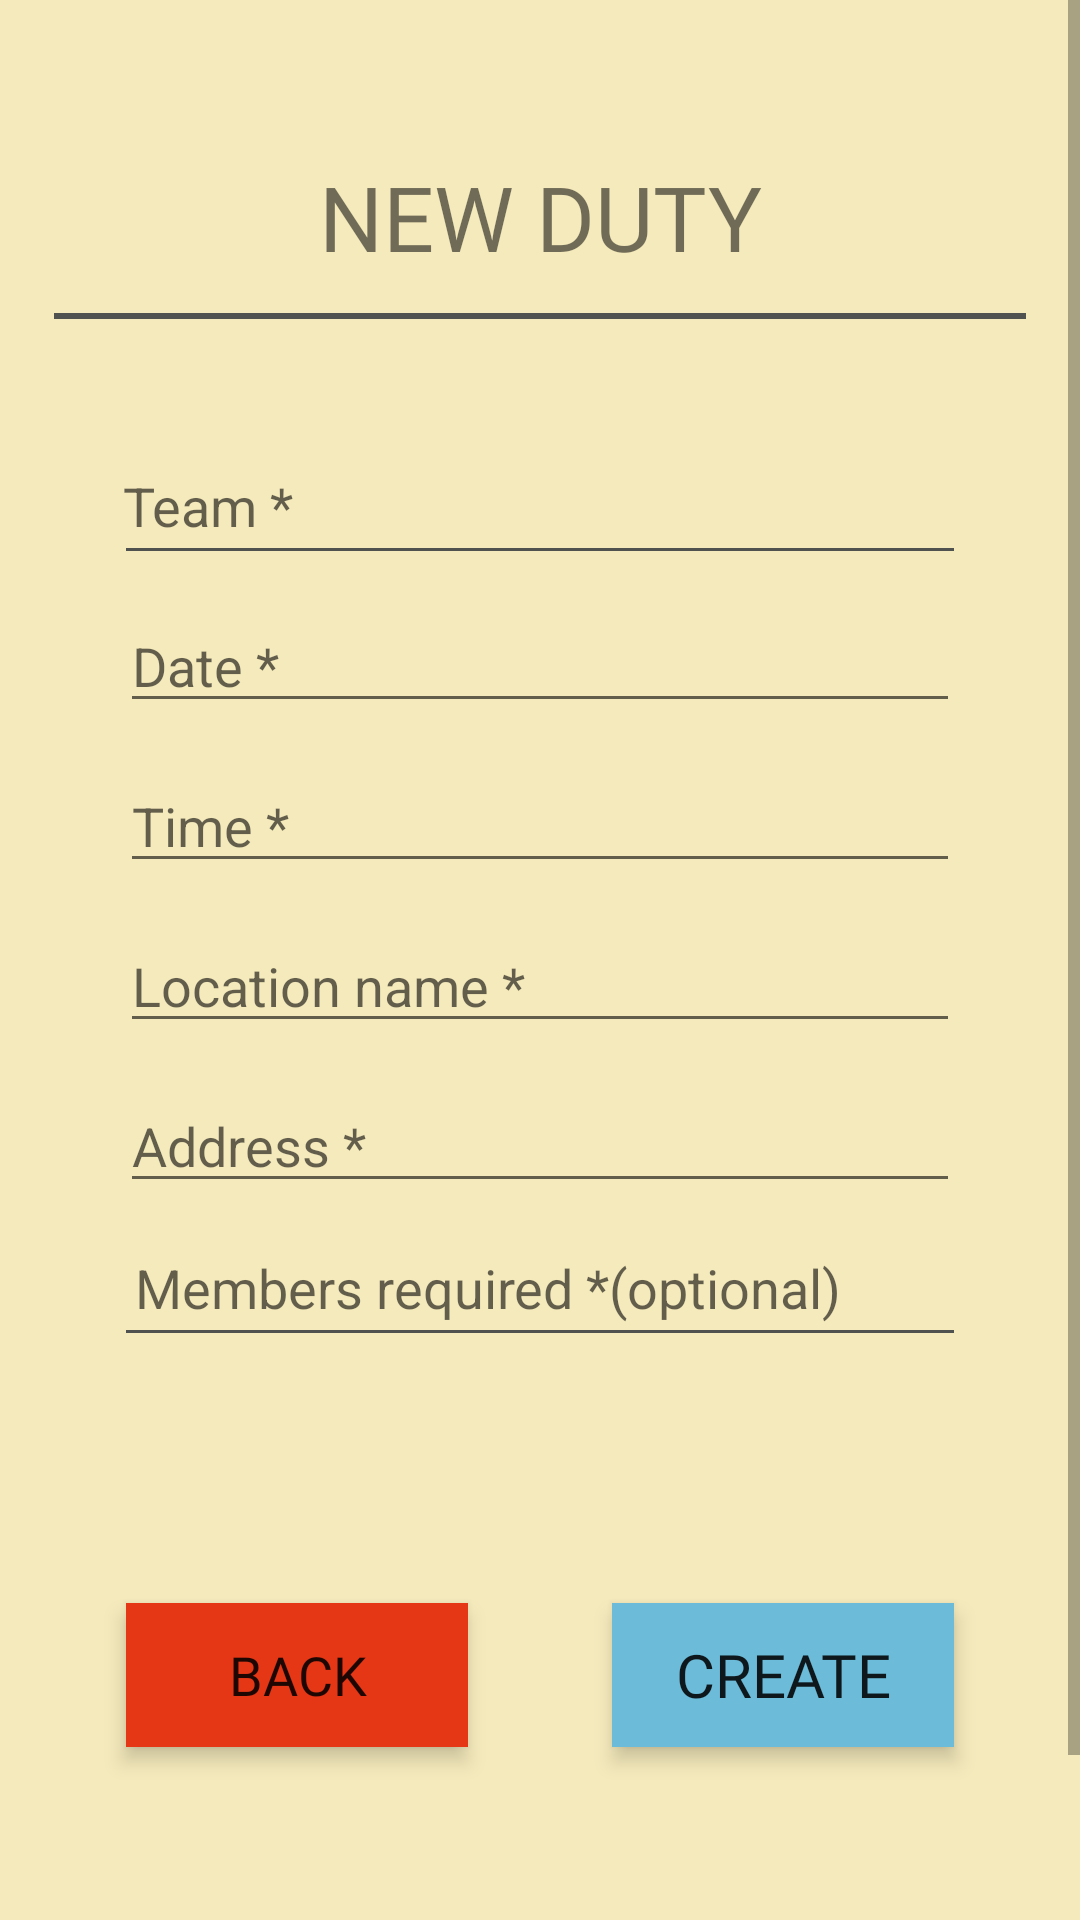

This screen was rendered from an Android layout file. Write that file and the resources it references.
<!-- AndroidManifest.xml: application theme Theme.TeamPlanner -->
<!-- res/layout/activity_new_duty.xml -->
<?xml version="1.0" encoding="utf-8"?>

<ScrollView xmlns:android="http://schemas.android.com/apk/res/android"
    xmlns:app="http://schemas.android.com/apk/res-auto"
    xmlns:tools="http://schemas.android.com/tools"
    android:layout_width="match_parent"
    android:layout_height="match_parent"
    android:background="#F5EABC"
    tools:context=".games.NewGameActivity">

    <androidx.constraintlayout.widget.ConstraintLayout
        android:layout_width="match_parent"
        android:layout_height="match_parent"
        android:minHeight="700dp">

        <View
            android:id="@+id/view7"
            android:layout_width="0dp"
            android:layout_height="1dp"
            android:layout_marginStart="24dp"
            android:layout_marginLeft="24dp"
            android:layout_marginTop="2dp"
            android:layout_marginEnd="24dp"
            android:layout_marginRight="24dp"
            android:background="#505250"
            app:layout_constraintEnd_toStartOf="@+id/guideline3"
            app:layout_constraintHorizontal_bias="1.0"
            app:layout_constraintStart_toStartOf="@+id/guideline2"
            app:layout_constraintTop_toBottomOf="@+id/textViewTeam" />

        <View
            android:id="@+id/view4"
            android:layout_width="0dp"
            android:layout_height="1dp"
            android:layout_marginStart="24dp"
            android:layout_marginLeft="24dp"
            android:layout_marginTop="2dp"
            android:layout_marginEnd="24dp"
            android:layout_marginRight="24dp"
            android:background="#505250"
            app:layout_constraintEnd_toStartOf="@+id/guideline3"
            app:layout_constraintHorizontal_bias="0.367"
            app:layout_constraintStart_toStartOf="@+id/guideline2"
            app:layout_constraintTop_toBottomOf="@+id/membersRequiredTxtView" />

        <TextView
            android:id="@+id/newDutyTextView"
            android:layout_width="0dp"
            android:layout_height="wrap_content"
            android:layout_marginTop="52dp"
            android:fontFamily="@font/squada_one"
            android:gravity="center"
            android:text="NEW DUTY"
            android:textSize="30sp"
            app:layout_constraintEnd_toStartOf="@+id/guideline3"
            app:layout_constraintStart_toStartOf="@+id/guideline2"
            app:layout_constraintTop_toTopOf="parent" />

        <View
            android:id="@+id/view3"
            android:layout_width="0dp"
            android:layout_height="2dp"
            android:layout_marginTop="12dp"
            android:background="#505250"
            app:layout_constraintEnd_toStartOf="@+id/guideline3"
            app:layout_constraintHorizontal_bias="0.416"
            app:layout_constraintStart_toStartOf="@+id/guideline2"
            app:layout_constraintTop_toBottomOf="@+id/newDutyTextView" />

        <androidx.constraintlayout.widget.Guideline
            android:id="@+id/guideline2"
            android:layout_width="wrap_content"
            android:layout_height="wrap_content"
            android:orientation="vertical"
            app:layout_constraintGuide_percent="0.05" />

        <androidx.constraintlayout.widget.Guideline
            android:id="@+id/guideline3"
            android:layout_width="wrap_content"
            android:layout_height="wrap_content"
            android:orientation="vertical"
            app:layout_constraintGuide_percent="0.95" />

        <EditText
            android:id="@+id/editTextDutyDate"
            android:layout_width="0dp"
            android:layout_height="wrap_content"
            android:layout_marginStart="22dp"
            android:layout_marginLeft="22dp"
            android:layout_marginTop="16dp"
            android:layout_marginEnd="22dp"
            android:layout_marginRight="22dp"
            android:ems="10"
            android:hint="Date *"
            android:inputType="date"
            app:layout_constraintEnd_toStartOf="@+id/guideline3"
            app:layout_constraintHorizontal_bias="0.0"
            app:layout_constraintStart_toStartOf="@+id/guideline2"
            app:layout_constraintTop_toBottomOf="@+id/view7" />

        <EditText
            android:id="@+id/editDutyTextTime"
            android:layout_width="0dp"
            android:layout_height="wrap_content"
            android:layout_marginStart="22dp"
            android:layout_marginLeft="22dp"
            android:layout_marginTop="12dp"
            android:layout_marginEnd="22dp"
            android:layout_marginRight="22dp"
            android:ems="10"
            android:hint="Time *"
            android:inputType="time"
            app:layout_constraintEnd_toStartOf="@+id/guideline3"
            app:layout_constraintStart_toStartOf="@+id/guideline2"
            app:layout_constraintTop_toBottomOf="@+id/editTextDutyDate" />

        <EditText
            android:id="@+id/editDutyTextLocation"
            android:layout_width="0dp"
            android:layout_height="wrap_content"
            android:layout_marginStart="22dp"
            android:layout_marginLeft="22dp"
            android:layout_marginTop="12dp"
            android:layout_marginEnd="22dp"
            android:layout_marginRight="22dp"
            android:ems="10"
            android:hint="Location name *"
            android:inputType="textPersonName"
            app:layout_constraintEnd_toStartOf="@+id/guideline3"
            app:layout_constraintStart_toStartOf="@+id/guideline2"
            app:layout_constraintTop_toBottomOf="@+id/editDutyTextTime" />

        <EditText
            android:id="@+id/editDutyTextPostalAddress"
            android:layout_width="0dp"
            android:layout_height="wrap_content"
            android:layout_marginStart="22dp"
            android:layout_marginLeft="22dp"
            android:layout_marginTop="12dp"
            android:layout_marginEnd="22dp"
            android:layout_marginRight="22dp"
            android:ems="10"
            android:hint="Address *"
            android:inputType="textPostalAddress"
            app:layout_constraintEnd_toStartOf="@+id/guideline3"
            app:layout_constraintStart_toStartOf="@+id/guideline2"
            app:layout_constraintTop_toBottomOf="@+id/editDutyTextLocation" />

        <Button
            android:id="@+id/dutyBackButton"
            style="?android:attr/borderlessButtonStyle"
            android:layout_width="0dp"
            android:layout_height="wrap_content"
            android:layout_marginStart="24dp"
            android:layout_marginLeft="24dp"
            android:layout_marginTop="90dp"
            android:layout_marginEnd="24dp"
            android:layout_marginRight="24dp"
            android:background="#E53615"
            android:fontFamily="@font/squada_one"
            android:text="back"
            android:textSize="18dp"
            android:translationZ="4dp"
            app:backgroundTint="@null"
            app:layout_constraintEnd_toStartOf="@+id/dutyCreateButton"
            app:layout_constraintStart_toStartOf="@+id/guideline2"
            app:layout_constraintTop_toBottomOf="@+id/view4" />

        <Button
            android:id="@+id/dutyCreateButton"
            style="?android:attr/borderlessButtonStyle"
            android:layout_width="0dp"
            android:layout_height="wrap_content"
            android:layout_marginStart="24dp"
            android:layout_marginLeft="24dp"
            android:layout_marginEnd="24dp"
            android:layout_marginRight="24dp"
            android:background="#6BBBD9"
            android:fontFamily="@font/squada_one"
            android:text="CREATE"
            android:textSize="20dp"
            android:translationZ="4dp"
            app:backgroundTint="@null"
            app:layout_constraintBottom_toBottomOf="@+id/dutyBackButton"
            app:layout_constraintEnd_toStartOf="@+id/guideline3"
            app:layout_constraintStart_toEndOf="@+id/dutyBackButton"
            app:layout_constraintTop_toTopOf="@+id/dutyBackButton" />

        <TextView
            android:id="@+id/membersRequiredTxtView"
            android:layout_width="0dp"
            android:layout_height="wrap_content"
            android:layout_marginStart="22dp"
            android:layout_marginLeft="22dp"
            android:layout_marginTop="16dp"
            android:layout_marginEnd="22dp"
            android:layout_marginRight="22dp"
            android:hint="Members required *(optional)"
            android:paddingLeft="5dp"
            android:textSize="18sp"
            app:layout_constraintEnd_toStartOf="@+id/guideline3"
            app:layout_constraintStart_toStartOf="@+id/guideline2"
            app:layout_constraintTop_toBottomOf="@+id/editDutyTextPostalAddress" />

        <Button
            android:id="@+id/buttonViewAll"
            android:layout_width="wrap_content"
            android:layout_height="wrap_content"
            android:layout_marginStart="32dp"
            android:layout_marginLeft="32dp"
            android:layout_marginTop="8dp"
            android:text="View All"
            android:visibility="invisible"
            app:layout_constraintStart_toStartOf="@+id/guideline2"
            app:layout_constraintTop_toBottomOf="@+id/dutyBackButton" />

        <TextView
            android:id="@+id/textViewTeam"
            android:layout_width="0dp"
            android:layout_height="wrap_content"
            android:layout_marginStart="23dp"
            android:layout_marginLeft="23dp"
            android:layout_marginTop="50dp"
            android:layout_marginEnd="22dp"
            android:layout_marginRight="22dp"
            android:hint="Team *"
            android:textSize="18sp"
            app:layout_constraintEnd_toStartOf="@+id/guideline3"
            app:layout_constraintStart_toStartOf="@+id/guideline2"
            app:layout_constraintTop_toBottomOf="@+id/view3" />

    </androidx.constraintlayout.widget.ConstraintLayout>
</ScrollView>
<!-- resources referenced by this layout -->
<resources>
  <style name="Theme.TeamPlanner" parent="Theme.MaterialComponents.DayNight.NoActionBar">
          
          <item name="colorPrimary">#0DA3DB</item>
          <item name="colorPrimaryVariant">#505250</item>
          <item name="colorOnPrimary">@color/white</item>
          
          <item name="colorSecondary">@color/teal_200</item>
          <item name="colorSecondaryVariant">@color/teal_700</item>
          <item name="colorOnSecondary">@color/black</item>
          
          <item name="android:statusBarColor" tools:targetApi="l">?attr/colorPrimaryVariant</item>
          
      </style>
  <color name="white">#FFFFFFFF</color>
  <color name="teal_200">#FF03DAC5</color>
  <color name="teal_700">#FF018786</color>
  <color name="black">#FF000000</color>
</resources>
